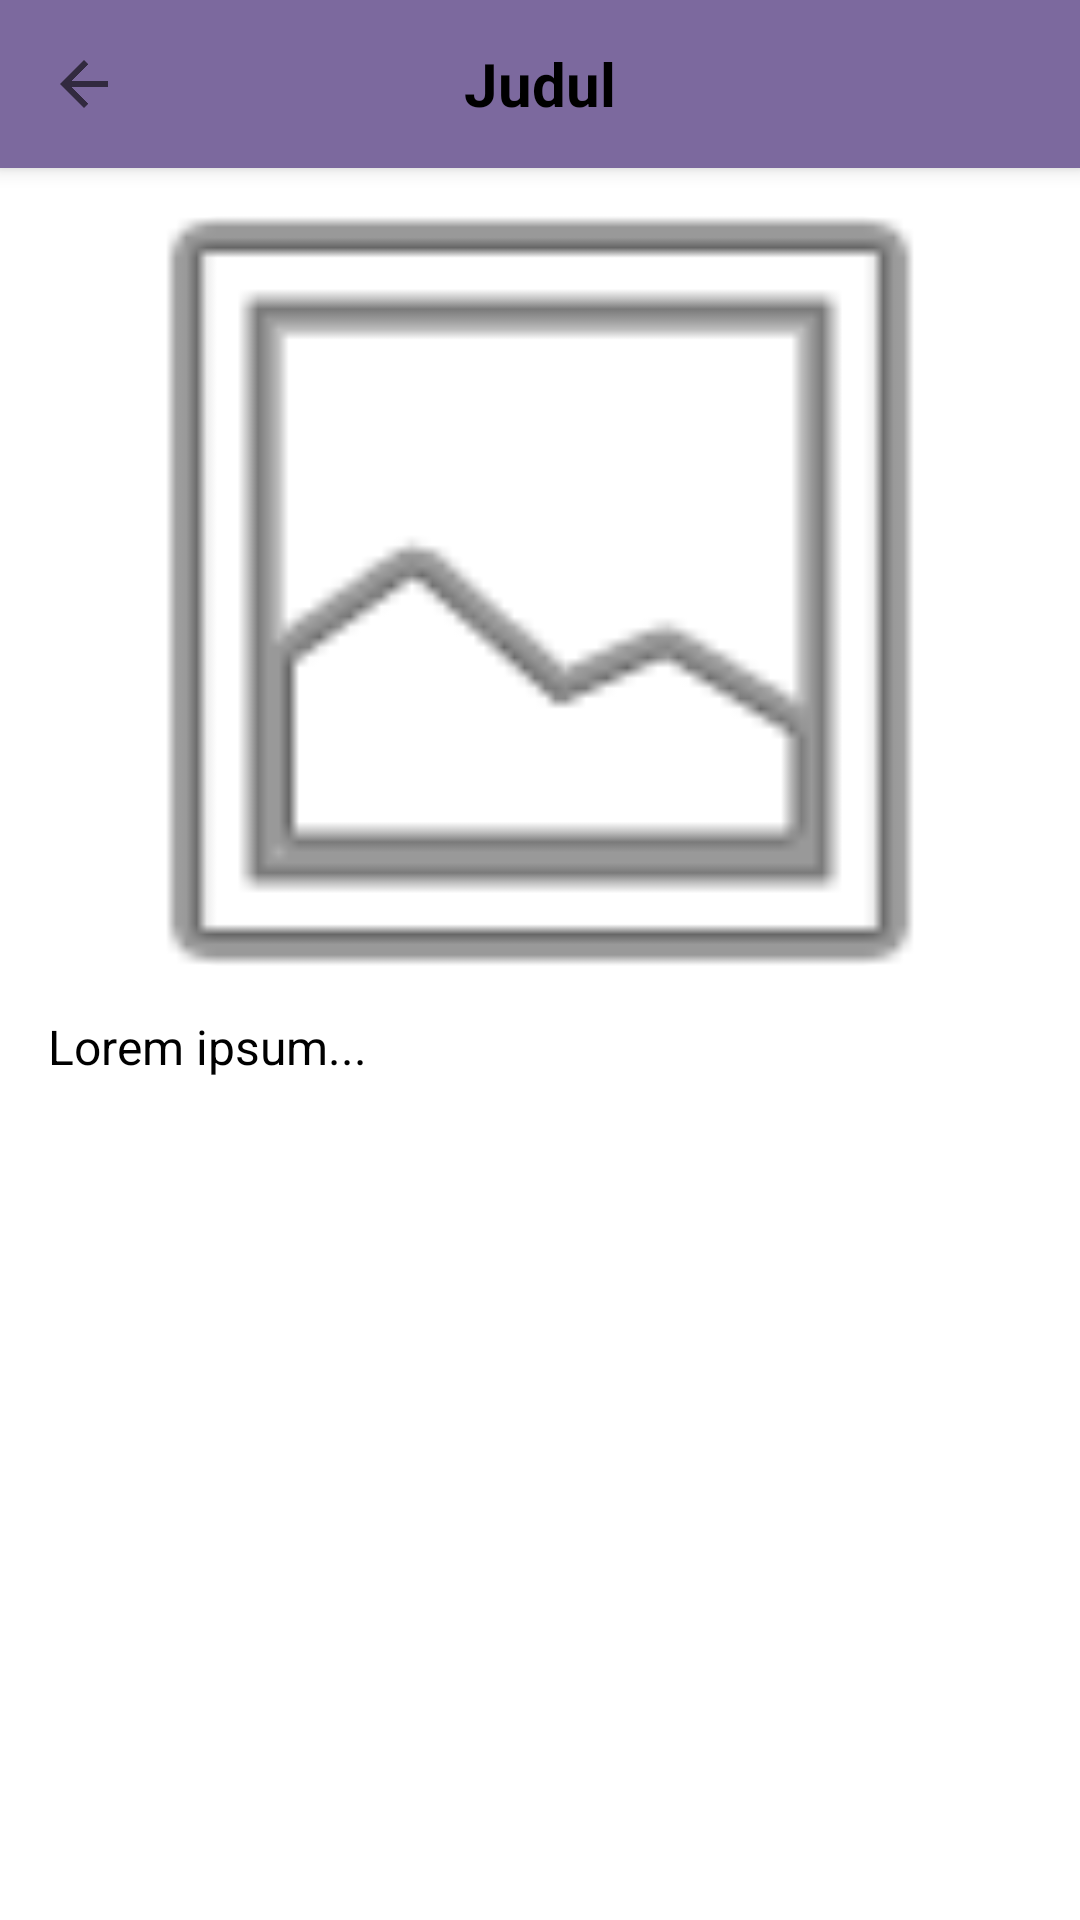

Here is an Android app screen rendered from its layout file. Give the layout XML and the strings, colors and styles it references.
<!-- AndroidManifest.xml: application theme Theme.ProjectUAS -->
<!-- res/layout/activity_detail.xml -->
<?xml version="1.0" encoding="utf-8"?>
<androidx.coordinatorlayout.widget.CoordinatorLayout xmlns:android="http://schemas.android.com/apk/res/android"
    xmlns:app="http://schemas.android.com/apk/res-auto"
    android:layout_width="match_parent"
    android:layout_height="match_parent">

    <com.google.android.material.appbar.AppBarLayout
        android:layout_width="match_parent"
        android:layout_height="wrap_content">

        <androidx.appcompat.widget.Toolbar
            android:id="@+id/toolbar"
            android:layout_width="match_parent"
            android:layout_height="?attr/actionBarSize"
            app:navigationIcon="?attr/homeAsUpIndicator">

            <TextView
                android:id="@+id/tv_detail_title"
                android:layout_width="wrap_content"
                android:layout_height="wrap_content"
                android:layout_gravity="center"
                android:text="Judul"
                android:textColor="@android:color/black"
                android:textSize="20sp"
                android:textStyle="bold" />

            <ImageView
                android:id="@+id/btn_favorite_detail"
                android:layout_width="wrap_content"
                android:layout_height="wrap_content"
                android:layout_gravity="end"
                android:layout_marginEnd="16dp"
                android:src="@drawable/ic_heart"
                app:tint="@android:color/black" />

        </androidx.appcompat.widget.Toolbar>
    </com.google.android.material.appbar.AppBarLayout>

    <androidx.core.widget.NestedScrollView
        android:layout_width="match_parent"
        android:layout_height="match_parent"
        app:layout_behavior="@string/appbar_scrolling_view_behavior">

        <LinearLayout
            android:layout_width="match_parent"
            android:layout_height="wrap_content"
            android:orientation="vertical"
            android:padding="16dp">

            <ImageView
                android:id="@+id/img_detail"
                android:layout_width="match_parent"
                android:layout_height="250dp"
                android:scaleType="centerCrop"
                android:src="@android:drawable/ic_menu_gallery" />

            <TextView
                android:id="@+id/tv_detail_desc"
                android:layout_width="match_parent"
                android:layout_height="wrap_content"
                android:layout_marginTop="16dp"
                android:text="Lorem ipsum..."
                android:textColor="@android:color/black"
                android:textSize="16sp" />

        </LinearLayout>
    </androidx.core.widget.NestedScrollView>

</androidx.coordinatorlayout.widget.CoordinatorLayout>
<!-- resources referenced by this layout -->
<resources>
  <style name="Theme.ProjectUAS" parent="Base.Theme.ProjectUAS" />
  <style name="Base.Theme.ProjectUAS" parent="Theme.MaterialComponents.DayNight.NoActionBar">
          
          <item name="colorPrimary">@color/purple_primary</item>
          <item name="colorPrimaryVariant">#6B5B8A</item>
          <item name="colorOnPrimary">@color/white</item>
          <item name="android:statusBarColor">?attr/colorPrimaryVariant</item>
      </style>
  <color name="purple_primary">#7C699E</color>
  <color name="white">#FFFFFFFF</color>
</resources>
